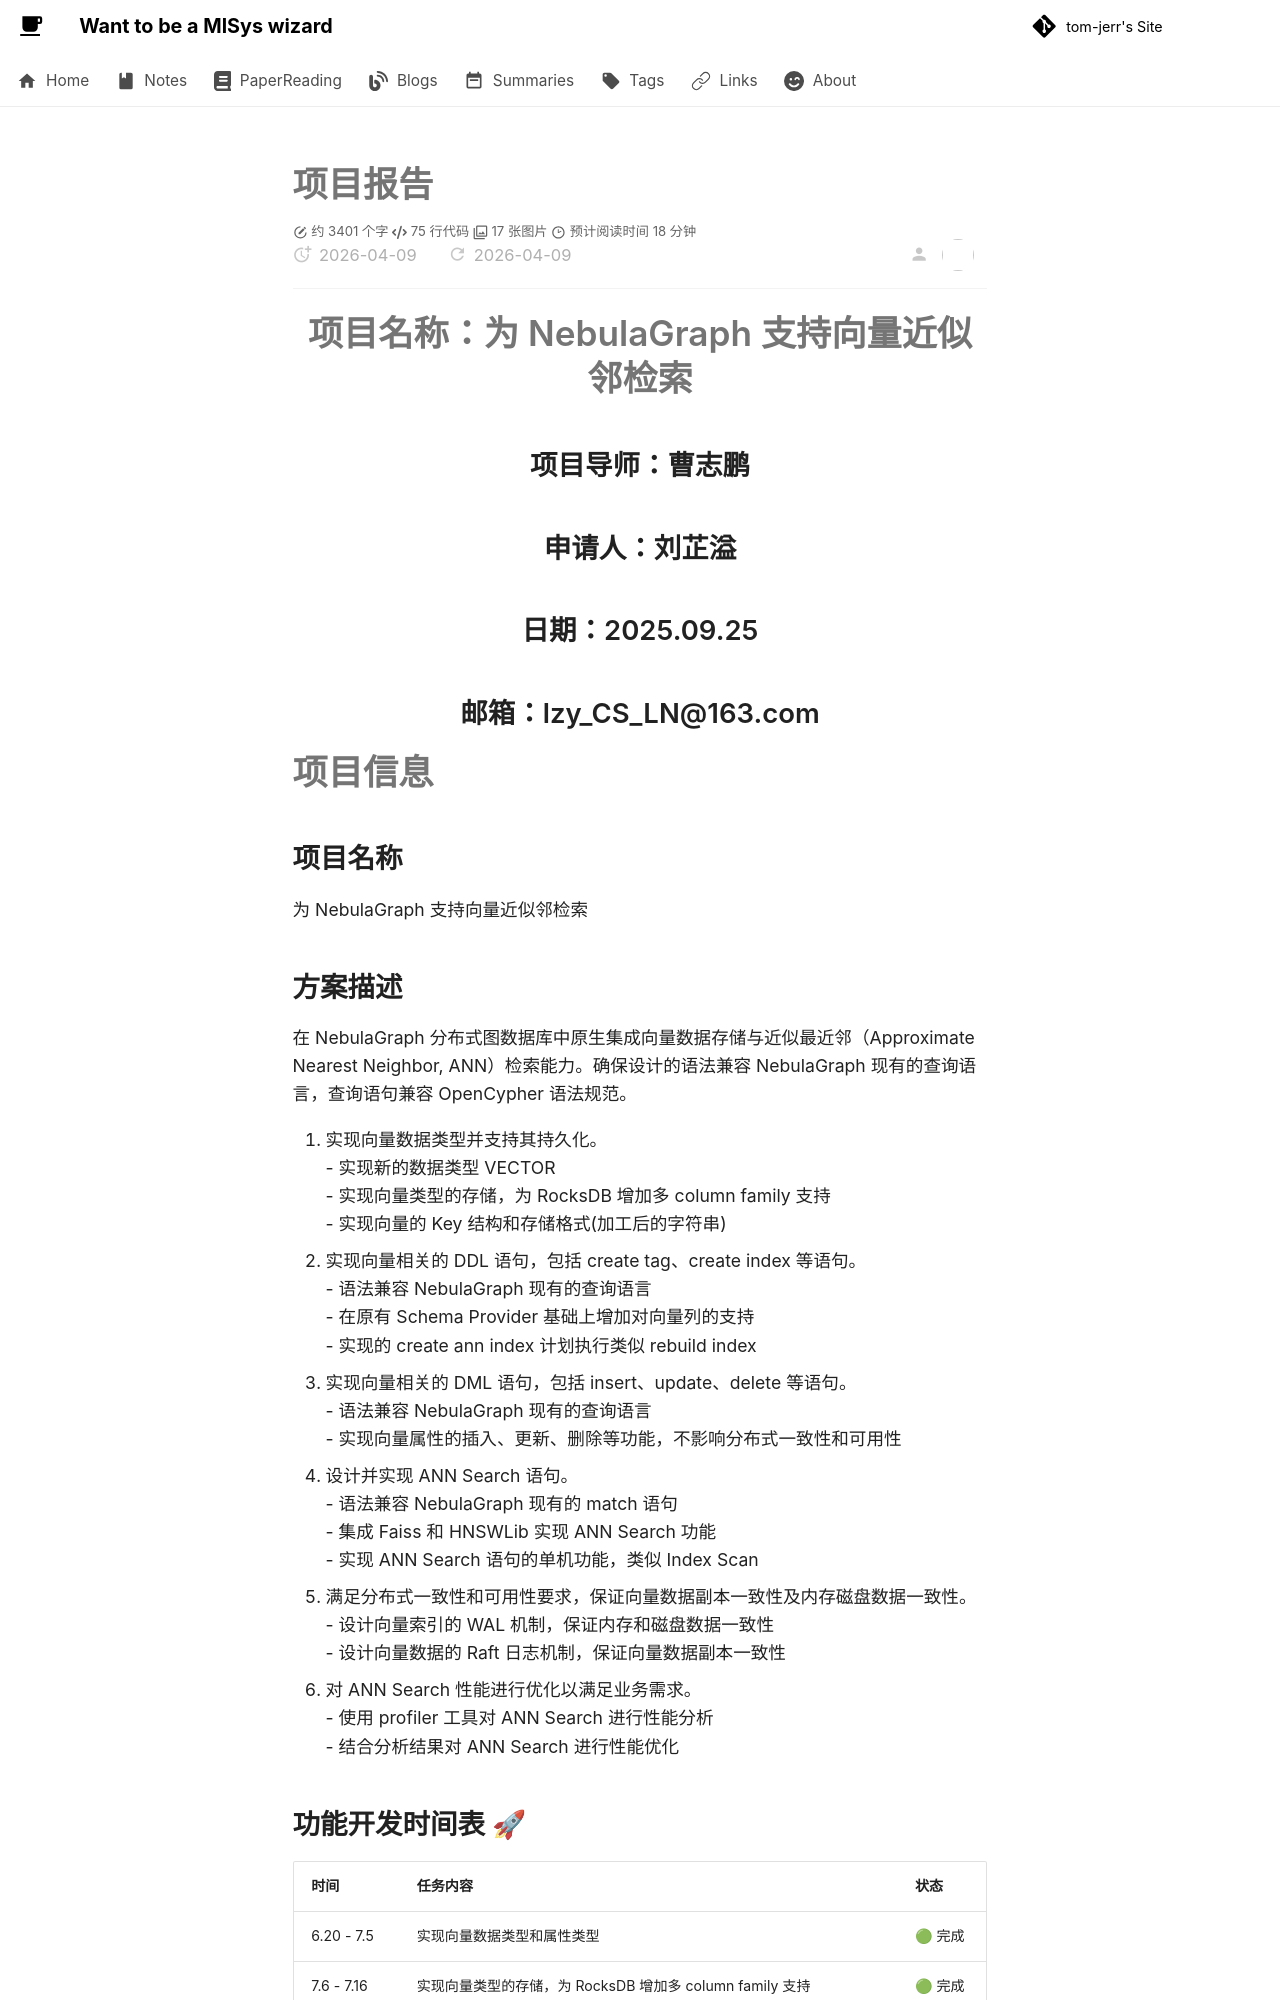

repository: tom-jerr/tom-jerr.github.io · page: nebula-vsearch/summary/index.html · generator: mkdocs

# 项目报告

<div align="center" style="line-height:2.2;">

<h1>项目名称：为 NebulaGraph 支持向量近似邻检索</h1>

<h2>项目导师：曹志鹏</h2>

<h2>申请人：刘芷溢</h2>

<h2>日期：2025.09.25</h2>

<h2>邮箱：lzy_CS_LN@163.com</h2>

</div>
<div style="page-break-after: always;"></div>

# 项目信息

## 项目名称

为 NebulaGraph 支持向量近似邻检索

## 方案描述

在 NebulaGraph 分布式图数据库中原生集成向量数据存储与近似最近邻（Approximate Nearest Neighbor, ANN）检索能力。确保设计的语法兼容 NebulaGraph 现有的查询语言，查询语句兼容 OpenCypher 语法规范。

1. 实现向量数据类型并支持其持久化。
   - 实现新的数据类型 VECTOR
   - 实现向量类型的存储，为 RocksDB 增加多 column family 支持
   - 实现向量的 Key 结构和存储格式(加工后的字符串)
1. 实现向量相关的 DDL 语句，包括 create tag、create index 等语句。
   - 语法兼容 NebulaGraph 现有的查询语言
   - 在原有 Schema Provider 基础上增加对向量列的支持
   - 实现的 create ann index 计划执行类似 rebuild index
1. 实现向量相关的 DML 语句，包括 insert、update、delete 等语句。
   - 语法兼容 NebulaGraph 现有的查询语言
   - 实现向量属性的插入、更新、删除等功能，不影响分布式一致性和可用性
1. 设计并实现 ANN Search 语句。
   - 语法兼容 NebulaGraph 现有的 match 语句
   - 集成 Faiss 和 HNSWLib 实现 ANN Search 功能
   - 实现 ANN Search 语句的单机功能，类似 Index Scan
1. 满足分布式一致性和可用性要求，保证向量数据副本一致性及内存磁盘数据一致性。
   - 设计向量索引的 WAL 机制，保证内存和磁盘数据一致性
   - 设计向量数据的 Raft 日志机制，保证向量数据副本一致性
1. 对 ANN Search 性能进行优化以满足业务需求。
   - 使用 profiler 工具对 ANN Search 进行性能分析
   - 结合分析结果对 ANN Search 进行性能优化
